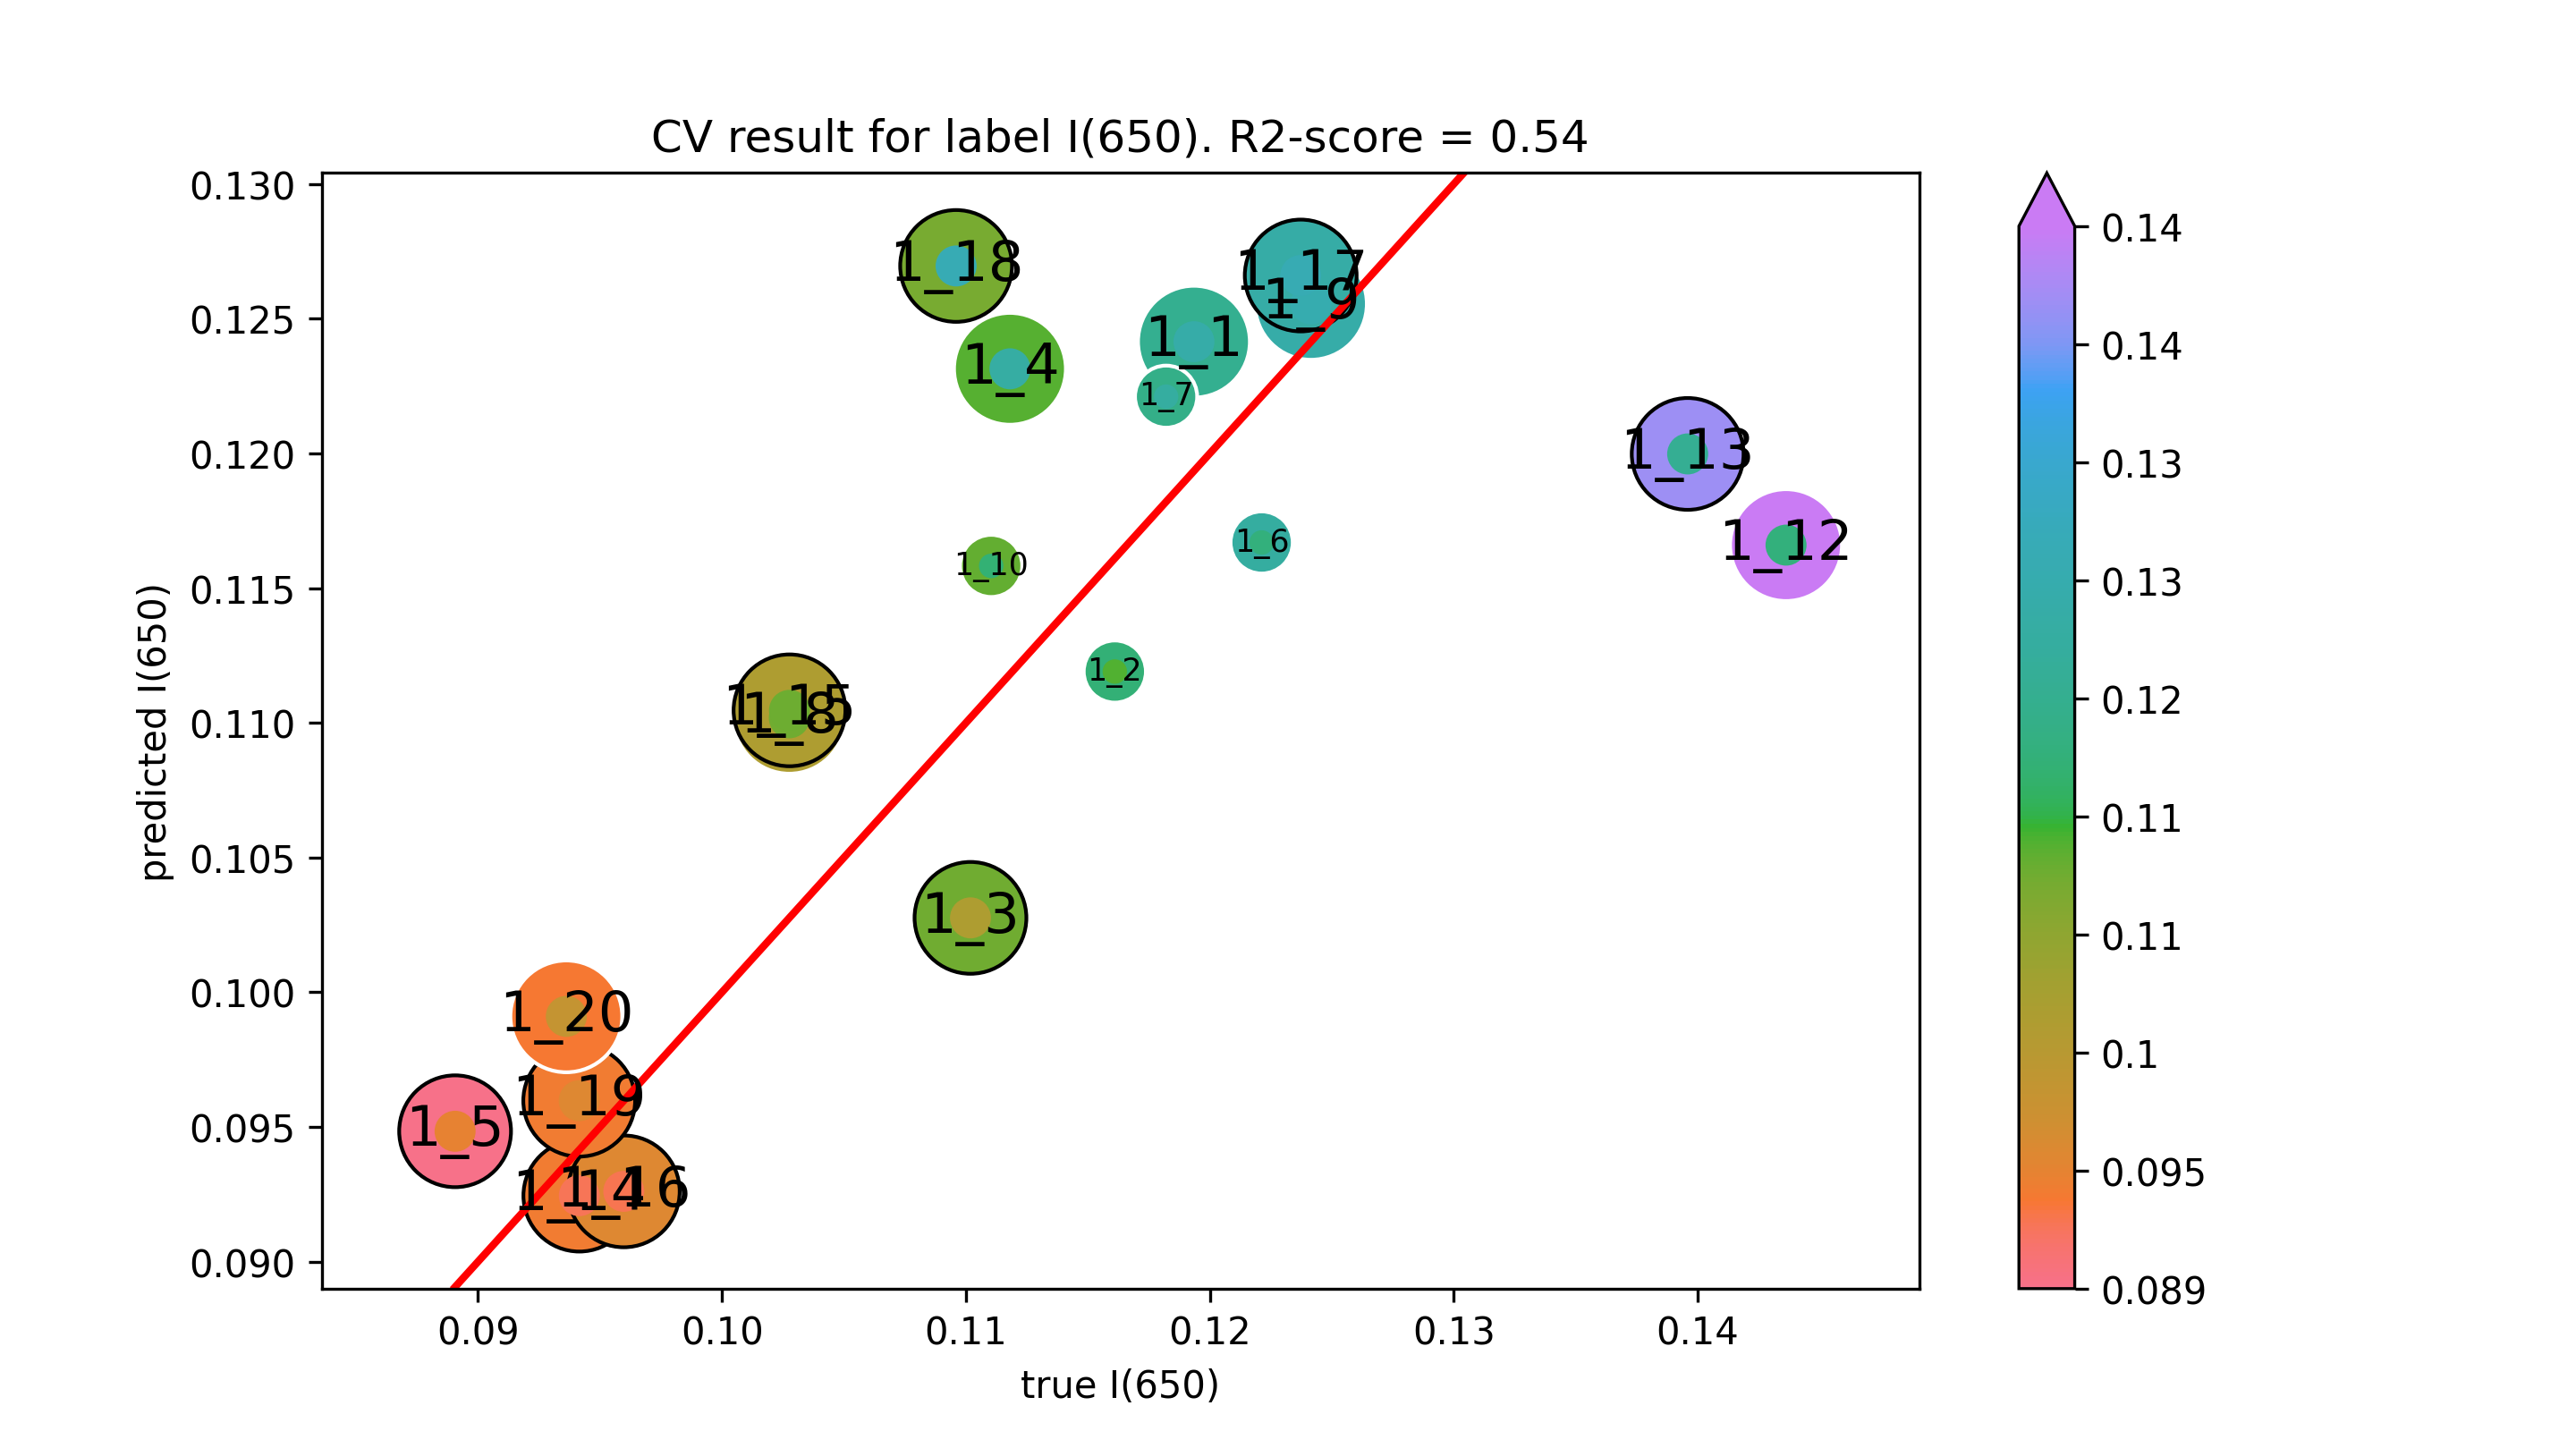

The data file committed next to this chart (first rows):
true I(650), predicted I(650)
0.1193, 0.1241
0.1161, 0.1119
0.1102, 0.1028
0.1118, 0.1231
0.08906, 0.09484
0.1221, 0.1167
0.1182, 0.1221
0.1028, 0.1102
0.1241, 0.1256
0.111, 0.1158
0.1436, 0.1166
0.1396, 0.12
0.09415, 0.09245
0.1028, 0.1105
0.09597, 0.09261
0.1237, 0.1266
0.1096, 0.127
0.09415, 0.09597
0.09362, 0.0991
